Run: headless pygame with SDL's dummy video driver; simulated clock (each Clock.tick advances the game by its frame time, no real sleeping); random seed 0; keys injected as events and as key.get_pressed() state; no mouse input.
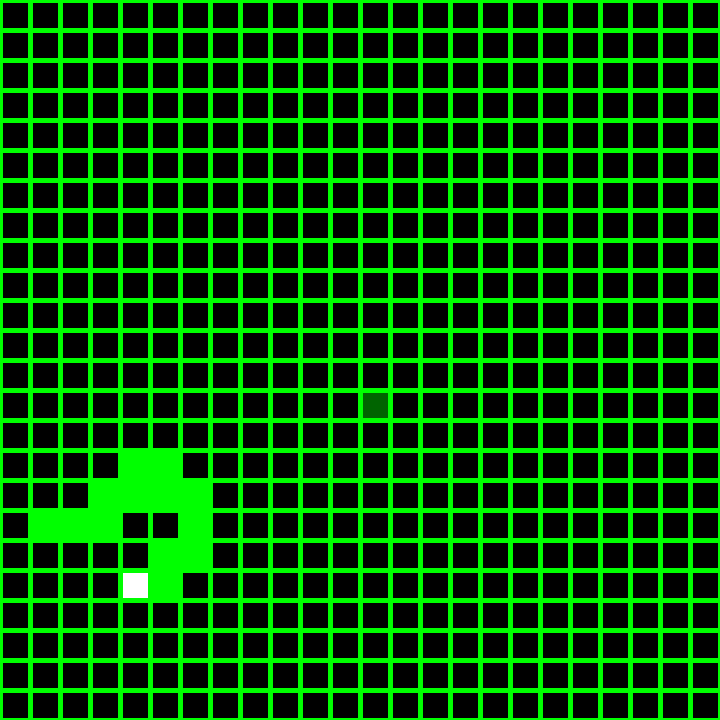
Frame 1 of 4 · flips 1–60 · no input
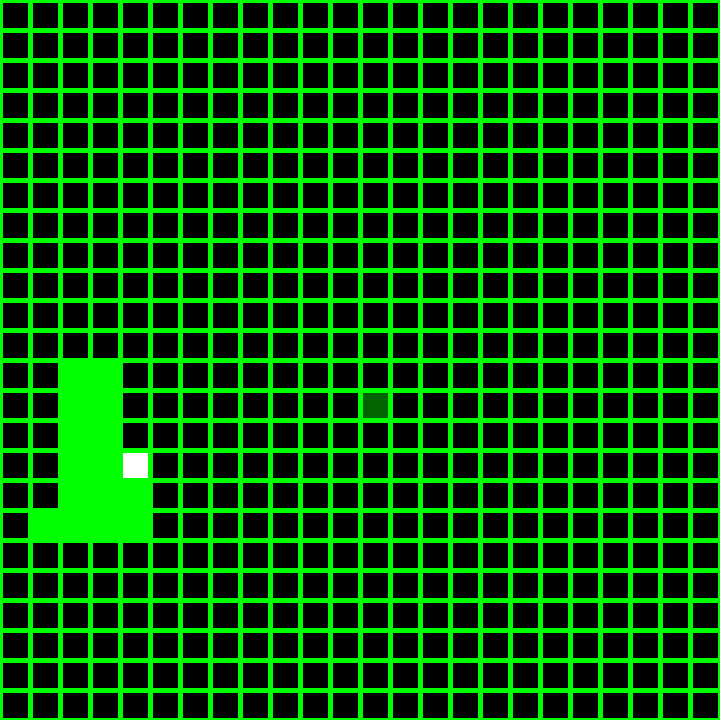
Frame 2 of 4 · flips 61–180 · tapped SPACE, RETURN · held RIGHT (→), D
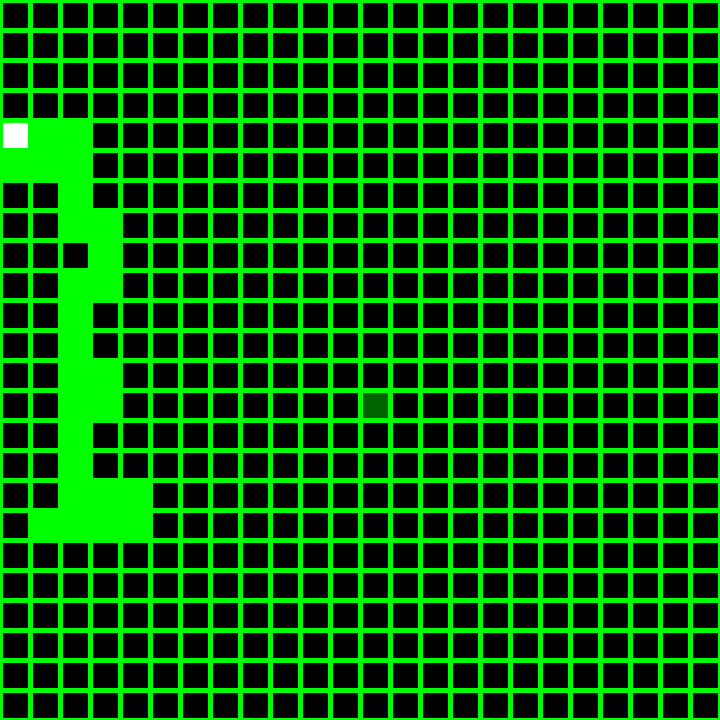
Frame 3 of 4 · flips 181–300 · held DOWN (↓), S
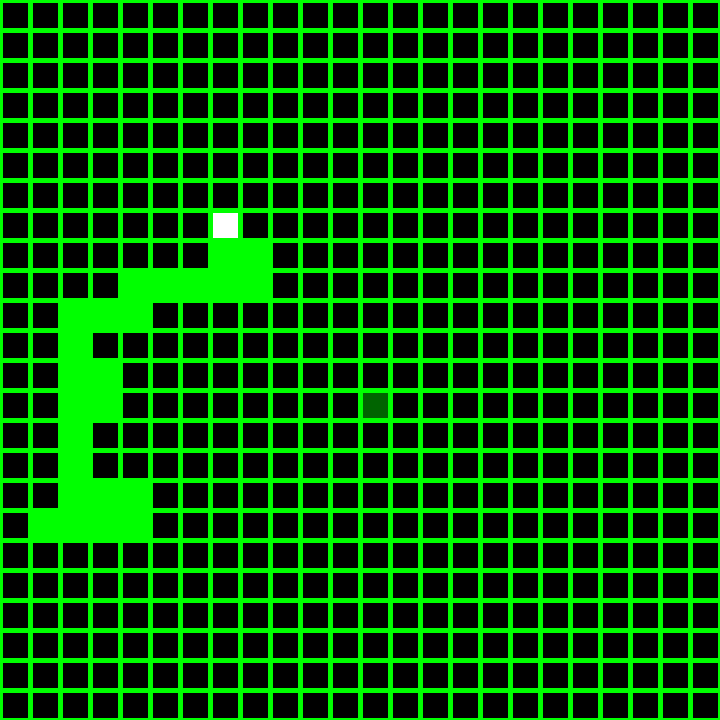
Frame 4 of 4 · flips 301–420 · held LEFT (←), A, UP (↑), W

The pygame program that drew these frames:

import pygame
import sys
import random
import time
#from models.utils import removeWalls

W = 30
ROWS = 24
COLS = 24
BLACK = (0, 0, 0)
WHITE = (255, 255, 255)
GREEN = (0, 255, 0)
DARK_GREEN = (0, 100, 0)
LIGHT_RED=(255, 170, 170)
GRAY = (148,150,152)
CYAN = (0,174,239)
RED = (237,27,35)
outlineThickness = 5
T = outlineThickness // 2
WIDTH, HEIGHT = W*COLS, W*ROWS
cells = []

pygame.init()
SCREEN = pygame.display.set_mode((WIDTH, HEIGHT))


def returnCellIndex(row, col):
    if row < 0 or col < 0 or row > ROWS - 1 or col > COLS - 1:
        return False
    else:
        return cells[row][col]

def returnCellIndex_LastPosition(row, col, lastPosition):
    if row < 0 or col < 0 or row > ROWS-1 or col > COLS-1:
        return False
    elif row == lastPosition[0] and col == lastPosition[1]:
        return False
    else:
        return cells[row][col]
def removeWalls(currentCell, nextCell):
    dx = currentCell.row - nextCell.row
    dy = currentCell.col - nextCell.col
    if dx == 1:
        currentCell.lines[3] = False
        nextCell.lines[1] = False
    elif dx == -1:
        currentCell.lines[1] = False
        nextCell.lines[3] = False

    if dy == 1:
        currentCell.lines[0] = False
        nextCell.lines[2] = False
    elif dy == -1:
        currentCell.lines[2] = False
        nextCell.lines[0] = False
    
def returnCellIndex_DeadEndFillings(row, col, arr):
    if row < 0 or col < 0 or row > ROWS-1 or col > COLS-1:
        return False
    else:
        return arr[row][col]

class Cell:
    def __init__(self, row, col, lines, visited, highlited, inPath, inMaze):
        self.row = row
        self.col = col
        self.lines = lines
        self.visited = visited
        self.highlited = highlited
        self.inPath = inPath
        self.inMaze = inMaze


    def draw(self):
        if self.visited:
            pygame.draw.rect(SCREEN, DARK_GREEN, pygame.Rect(self.row * W, self.col * W, W, W))
        if self.highlited:
            pygame.draw.rect(SCREEN, WHITE, pygame.Rect(self.row * W, self.col * W, W, W))
        if self.inPath:
            pygame.draw.rect(SCREEN, GREEN, pygame.Rect(self.row * W, self.col * W, W, W))
        if self.lines[0]:
            pygame.draw.line(SCREEN, GREEN, (self.row * W, self.col * W), (self.row * W + W + T, self.col * W), outlineThickness)

        if self.lines[1]:
            pygame.draw.line(SCREEN, GREEN, (self.row * W + W, self.col * W), (self.row * W + W, self.col * W + W + T), outlineThickness)

        if self.lines[2]:
            pygame.draw.line(SCREEN, GREEN, (self.row * W, self.col * W + W), (self.row * W + W + T, self.col * W + W), outlineThickness)

        if self.lines[3]:
            pygame.draw.line(SCREEN, GREEN, (self.row * W, self.col * W), (self.row * W, self.col * W + W + T), outlineThickness)
    def checkNearCells(self, lastPosition):
        nearCells = []

        topCell = returnCellIndex_LastPosition(self.row-1, self.col, lastPosition)
        rightCell = returnCellIndex_LastPosition(self.row, self.col+1, lastPosition)
        bottomCell = returnCellIndex_LastPosition(self.row+1, self.col, lastPosition)
        leftCell = returnCellIndex_LastPosition(self.row, self.col-1, lastPosition)

        if self.row > 0:  # 顶部单元格
            if topCell!=False:
                nearCells.append(topCell)

        if self.col < ROWS-1:  # 右侧单元格
            if rightCell !=False:
                nearCells.append(rightCell)

        if self.row < COLS-1:  # 底部单元格
            if bottomCell !=False:
                nearCells.append(bottomCell)
    
        if self.col > 0:  # 左侧单元格
            if leftCell !=False:
                nearCells.append(leftCell)

        if len(nearCells) != 0:
            # 周围有多个未访问过的单元格则随机选择一个
            if len(nearCells) > 1:
                return random.choice(nearCells)
            else:
                return nearCells[0]
        else:
            # 周围没有未访问过的单元格
            return None

def updateCanvas():
    SCREEN.fill(BLACK)
    for i in range(ROWS):
        for j in range(COLS):
            cells[i][j].draw()
    pygame.display.update()
    pygame.time.delay(5)  # Adjust delay for animation speed

def eraseWrongPath(path, collision_point):
    """擦除环路部分路径，从碰撞点开始删除"""
    # 找到重合点的位置
    collision_index = path.index(collision_point)
    
    # 从路径中删除重合点之后的所有单元格
    path_to_keep = path[:collision_index + 1]  # 保留到重合点的路径
    
    # 清除重合点之后的路径
    for cell in path[collision_index + 1:]:
        cell.inPath = False
        cell.highlited = False
    
    return path_to_keep  # 返回更新后的路径


def setUp():
    for i in range(ROWS):
        cells.append([])
        for j in range(COLS):
            cell = Cell(i, j, [True, True, True, True], False, False, False, False)
            cells[i].append(cell)



def checkDeadEnd(current):
    topCell = returnCellIndex(current.row - 1, current.col)
    rightCell = returnCellIndex(current.row, current.col + 1)
    bottomCell = returnCellIndex(current.row + 1, current.col)
    leftCell = returnCellIndex(current.row, current.col - 1)

    neighbors = [topCell, rightCell, bottomCell, leftCell]
    
    # 找到所有合法的邻居（未访问过的单元格）
    valid_neighbors = [cell for cell in neighbors if cell and not cell.inPath]

    # 如果没有未访问过的邻居，且四周都在路径中，则为死路
    if not valid_neighbors and all(cell and cell.inPath for cell in neighbors):
        return True
    return False

def randomWalk(startCell):
    current = startCell
    current.highlited = True

    path = [current]
    while not current.visited:
        walking = True
        while walking:
            
            walking = False

            

            # 检查附近的单元格并随机选择一个
            next = current.checkNearCells([current.row, current.col])
            if next:
                # 检查下一个单元格是否已经在路径中
                if next.inPath:
                    # 如果下一个单元格已经在路径中，触发擦除环路逻辑
                    path = eraseWrongPath(path, next)
                    current = path[-1]
                    current.highlited = True
                else:
                    # 否则继续前进
                    path.append(next)
                    current.highlited = False
                    current.inPath = True
                    current = next
                    current.highlited = True
                    updateCanvas()

                if next.inMaze:
                    walking = False
                    for i, cell in enumerate(path[:-1]):
                        nextCell = path[i + 1]
                        nextCell.visited = True
                        nextCell.inMaze = True
                        nextCell.highlited = False
                        nextCell.inPath = False
                        cell.visited = True
                        cell.inPath =False
                        cell.inMaze=True
                        cell.highlited = False
                        removeWalls(cell, nextCell)

                else:
                    walking = True
            else:
                # 如果没有下一个单元格，停止当前路径的生成
                walking = False
        




            
def setUp():
    for i in range(ROWS):
        cells.append([])
        for j in range(COLS):
            cell = Cell(i, j, [True, True, True, True], False, False, False, False)
            cells[i].append(cell)



def main():
    setUp()
    IN = cells[random.randint(0, COLS - 1)][random.randint(0, ROWS - 1)]
    IN.inMaze=True
    IN.visited = True


    running = True
    while running:
    
        not_in_maze_cells = [cell for row in cells for cell in row if not cell.inMaze]

        if not_in_maze_cells:
            startCell = random.choice(not_in_maze_cells)
        randomWalk(startCell)
        updateCanvas()


        for event in pygame.event.get():
            if event.type == pygame.QUIT:
                running = False

if __name__ == '__main__':
    main()
